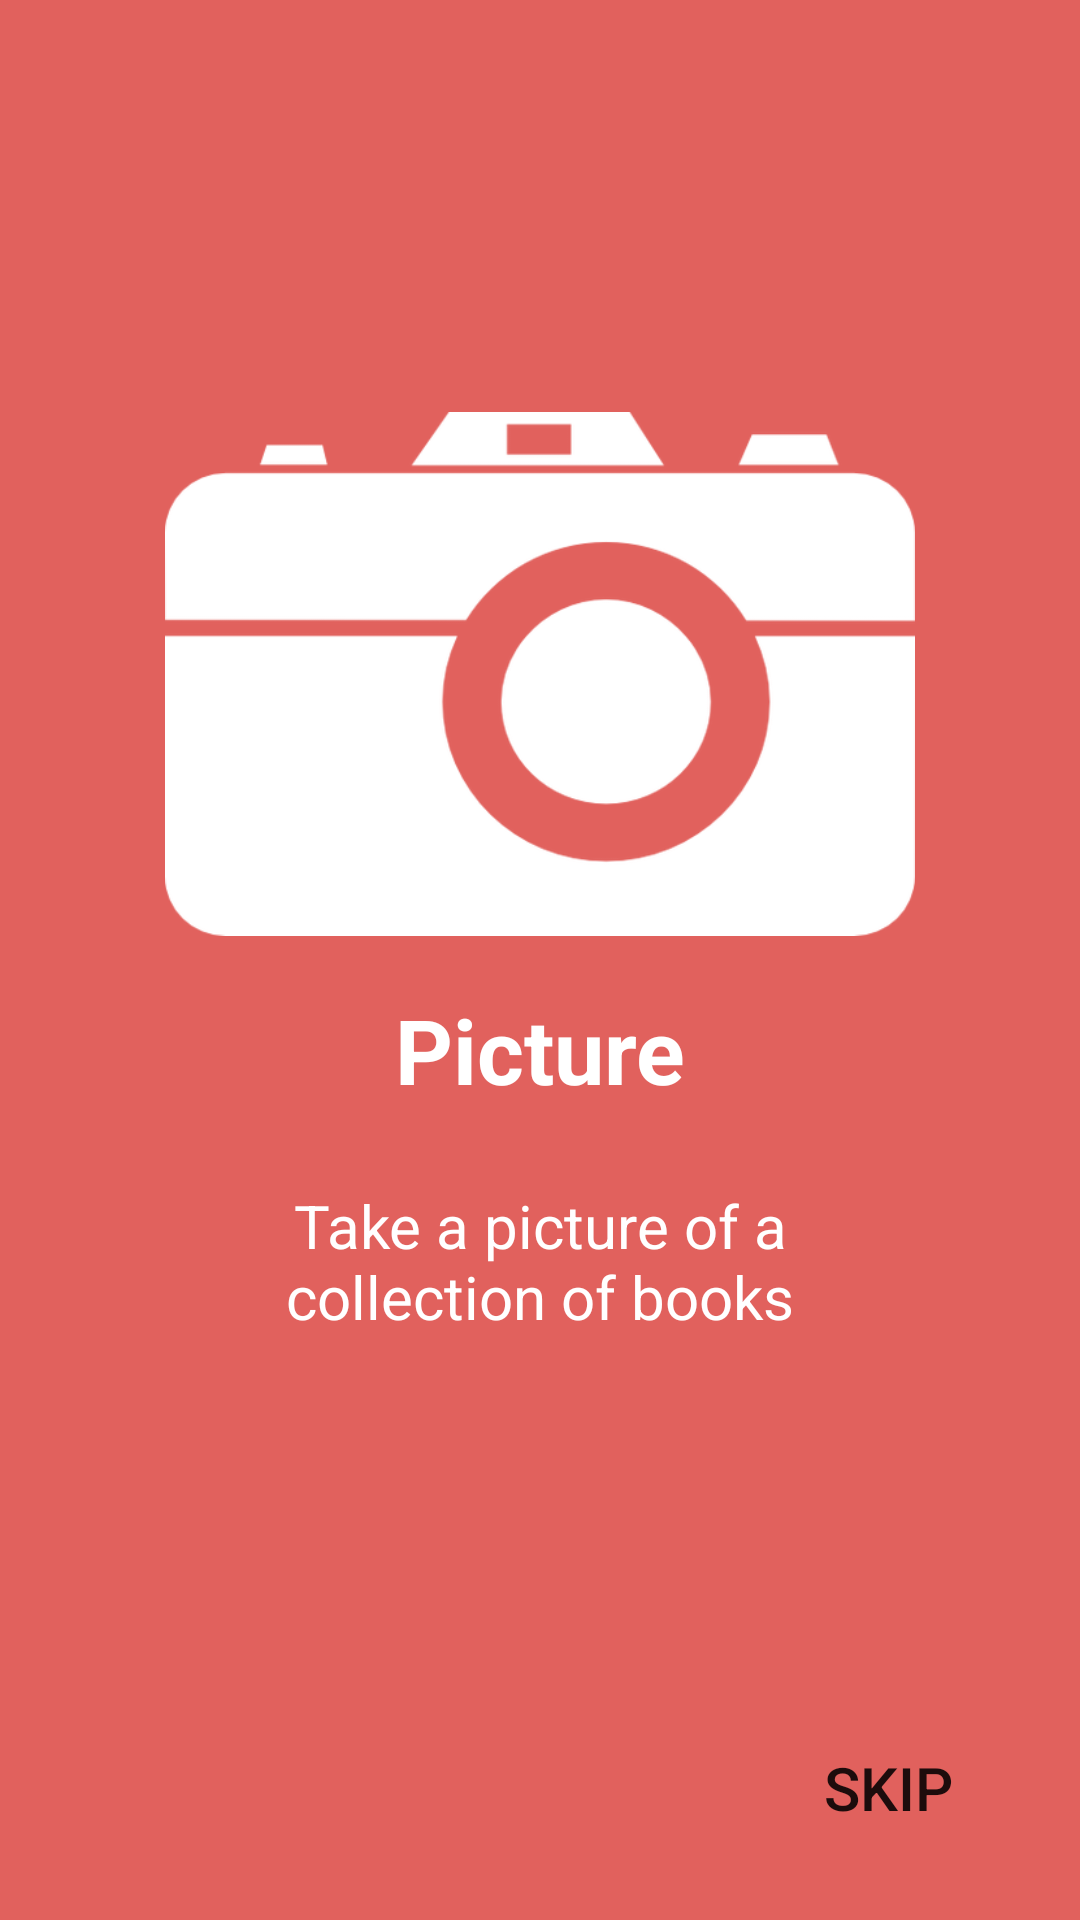

Layout XML and referenced resources for this Android screen:
<!-- AndroidManifest.xml: application theme Theme.SeniorResearchProject -->
<!-- res/layout/fragment_first_screen.xml -->
<?xml version="1.0" encoding="utf-8"?>
<androidx.constraintlayout.widget.ConstraintLayout xmlns:android="http://schemas.android.com/apk/res/android"
    xmlns:tools="http://schemas.android.com/tools"
    android:layout_width="match_parent"
    android:layout_height="match_parent"
    xmlns:app="http://schemas.android.com/apk/res-auto"
    tools:context=".onboarding.screen.FirstScreen"
    android:background="@color/backGround1">

    <TextView
        android:id="@+id/header"
        android:layout_width="wrap_content"
        android:layout_height="wrap_content"
        android:text="Picture"
        app:layout_constraintEnd_toEndOf="parent"
        app:layout_constraintStart_toStartOf="parent"
        android:textStyle="bold"
        android:textSize="30dp"
        app:layout_constraintTop_toTopOf="parent"
        app:layout_constraintBottom_toBottomOf="parent"
        app:layout_constraintVertical_bias=".55"
        android:textColor="@color/white"/>

    <TextView
        android:id="@+id/desc"
        android:layout_width="200dp"
        android:gravity="center"
        android:layout_height="wrap_content"
        android:text="Take a picture of a collection of books"
        app:layout_constraintEnd_toEndOf="parent"
        app:layout_constraintStart_toStartOf="parent"
        android:textSize="20dp"
        app:layout_constraintTop_toTopOf="parent"
        app:layout_constraintBottom_toBottomOf="parent"
        app:layout_constraintVertical_bias=".67"
        android:textColor="@color/white"/>

    <Button
        android:id="@+id/skip"
        android:layout_width="wrap_content"
        android:layout_height="wrap_content"
        android:layout_marginEnd="20dp"
        android:layout_marginRight="20dp"
        android:layout_marginBottom="20dp"
        android:background="@android:color/transparent"
        android:text="skip"
        android:textSize="20dp"
        app:layout_constraintBottom_toBottomOf="parent"
        app:layout_constraintEnd_toEndOf="parent"
        android:onClick="skip"/>

    <ImageView
        android:id="@+id/imageView4"
        android:layout_width="250dp"
        android:layout_height="300dp"
        android:src="@drawable/camera_icon"
        app:layout_constraintEnd_toEndOf="parent"
        app:layout_constraintStart_toStartOf="parent"
        app:layout_constraintTop_toTopOf="parent"
        app:layout_constraintBottom_toBottomOf="parent"
        app:layout_constraintVertical_bias=".22"/>

</androidx.constraintlayout.widget.ConstraintLayout>
<!-- resources referenced by this layout -->
<resources>
  <color name="backGround1">#FFE1615D</color>
  <color name="white">#FFFFFFFF</color>
  <!-- drawable camera_icon: png bitmap (drawable, 17673 bytes) -->
  <style name="Theme.SeniorResearchProject" parent="Theme.MaterialComponents.DayNight.DarkActionBar">
          
          <item name="colorPrimary">@color/purple_500</item>
          <item name="colorPrimaryVariant">@color/purple_700</item>
          <item name="colorOnPrimary">@color/white</item>
          
          <item name="colorSecondary">@color/teal_200</item>
          <item name="colorSecondaryVariant">@color/teal_700</item>
          <item name="colorOnSecondary">@color/black</item>
          
          <item name="android:statusBarColor" tools:targetApi="l">?attr/colorPrimaryVariant</item>
          
      </style>
  <color name="purple_500">#FF6200EE</color>
  <color name="purple_700">#FF3700B3</color>
  <color name="teal_200">#FF03DAC5</color>
  <color name="teal_700">#FF018786</color>
  <color name="black">#FF000000</color>
</resources>
